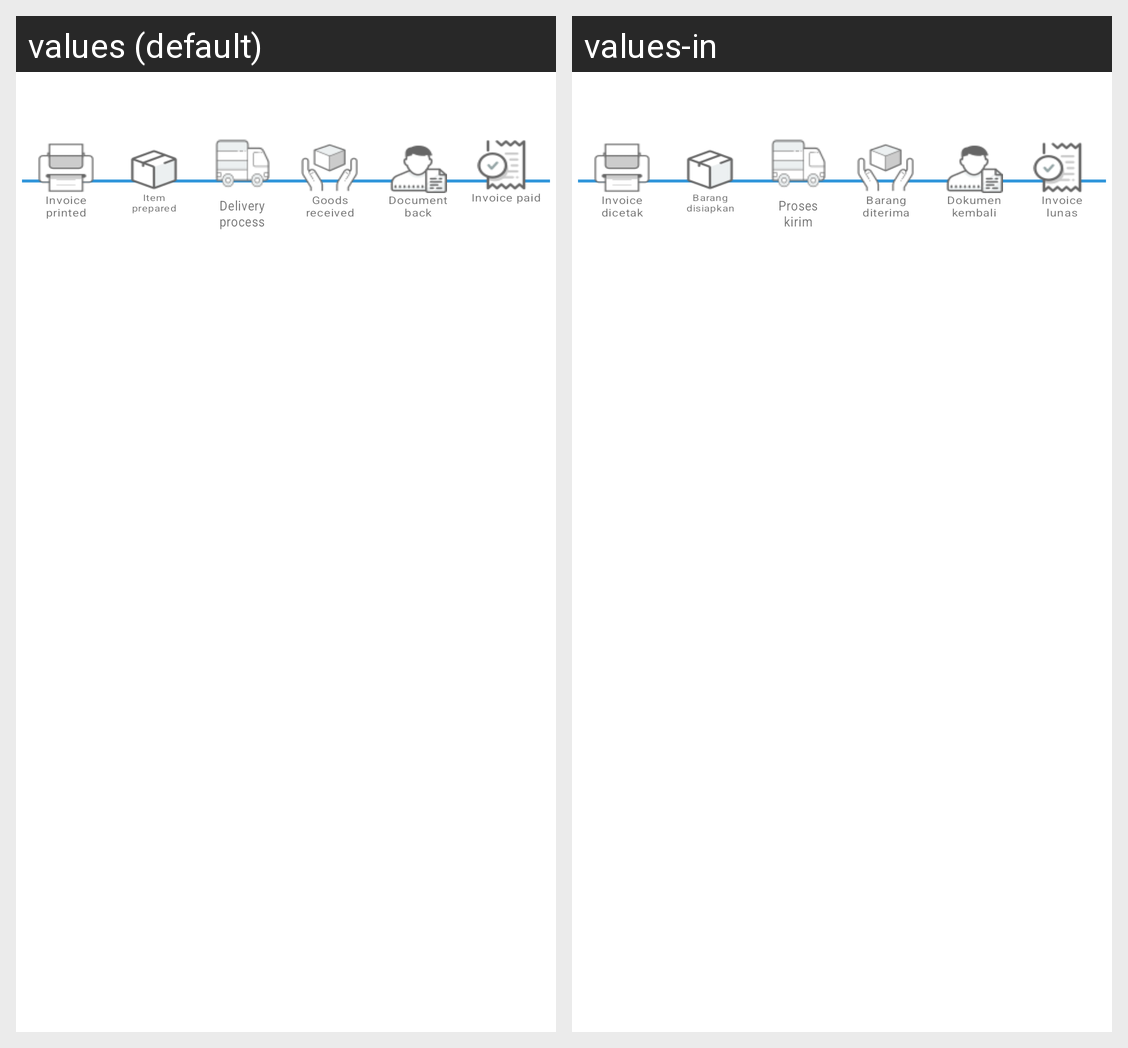

Here is an Android app screen in its default locale and in the app's own translations. Write out the translated-string differences for the strings that appear on this screen.
Android screen res/layout/list_header_history.xml rendered under 2 locales, left to right: values (default), values-in. Device: Nexus 5 (rendered at 1080×1920; each locale shown at half size, 540×960, under a caption strip naming it); theme AppTheme.
Strings drawn on this screen, with the default value and each locale's value (text and hints the layout hard-codes, and strings that could not be matched under every locale, appear in the picture but are not listed):

invoice_dicetak
  values: Invoice printed
  values-in: Invoice dicetak

barang_disiapkan
  values: Item prepared
  values-in: Barang disiapkan

proses_kirim
  values: Delivery process
  values-in: Proses kirim

barang_diterima
  values: Goods received
  values-in: Barang diterima

dokumen_kembali
  values: Document back
  values-in: Dokumen kembali

invoice_lunas
  values: Invoice paid
  values-in: Invoice lunas
